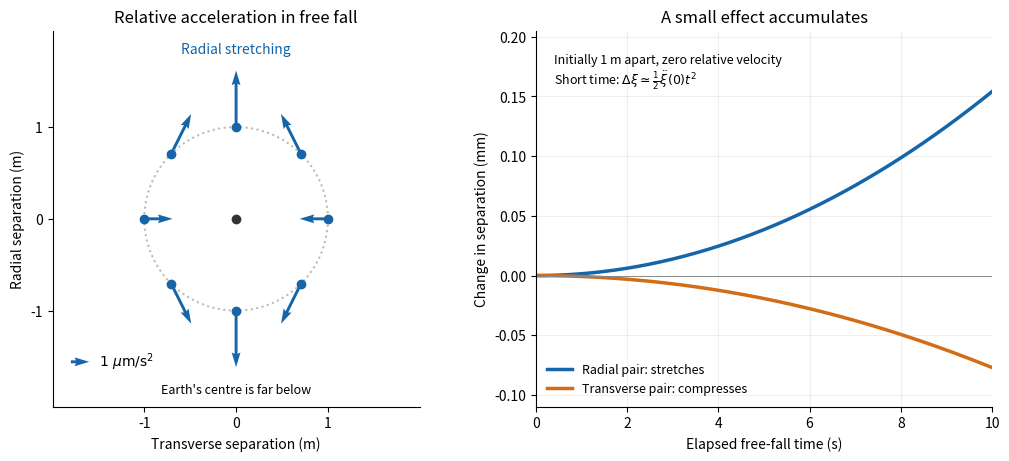

Source code (Python):
"""Generate gravitational-tidal-field.png in cwd (Python 3.14).

Dependencies: numpy and matplotlib. Newtonian, short-time exterior approximation
near a spherical Earth: GM=g R^2. Arrows show relative, not total, acceleration.
"""

import matplotlib

matplotlib.use("Agg")
import matplotlib.pyplot as plt
import numpy as np


G_LOCAL = 9.81  # m/s^2
EARTH_RADIUS = 6.371e6  # m


def main():
    coefficient = G_LOCAL / EARTH_RADIUS
    angle = np.arange(8) * np.pi / 4
    x, y = np.cos(angle), np.sin(angle)
    # Local radial direction is vertical; the horizontal direction is transverse.
    relative_ax = -coefficient * x
    relative_ay = 2 * coefficient * y
    seconds = np.linspace(0, 10, 201)
    radial_change_mm = 0.5 * 2 * coefficient * seconds**2 * 1000
    transverse_change_mm = -0.5 * coefficient * seconds**2 * 1000

    plt.rcParams.update({"font.size": 10, "axes.spines.top": False,
                         "axes.spines.right": False})
    fig, (left, right) = plt.subplots(1, 2, figsize=(10, 4.5), layout="constrained")
    fig.patch.set_facecolor("white")
    circle = np.linspace(0, 2 * np.pi, 241)
    left.plot(np.cos(circle), np.sin(circle), color="#bbb", ls=":")
    left.scatter(x, y, color="#1565a8", zorder=3)
    left.scatter([0], [0], color="#333", zorder=3)
    arrows = left.quiver(x, y, relative_ax * 1e6, relative_ay * 1e6,
                         color="#1565a8", angles="xy", scale_units="xy", scale=5,
                         width=0.008)
    left.quiverkey(arrows, 0.10, 0.12, 1, r"$1\ \mu\mathrm{m}/\mathrm{s}^2$",
                   labelpos="E", coordinates="axes")
    left.text(0, 1.8, "Radial stretching", ha="center", color="#1565a8")
    left.text(0, -1.9, "Earth's centre is far below", ha="center", fontsize=9)
    left.set(xlabel="Transverse separation (m)", ylabel="Radial separation (m)",
             title="Relative acceleration in free fall", xlim=(-2, 2), ylim=(-2.05, 2.05))
    left.set_aspect("equal")
    left.set_xticks([-1, 0, 1])
    left.set_yticks([-1, 0, 1])

    right.plot(seconds, radial_change_mm, color="#1565a8", lw=2.5,
               label="Radial pair: stretches")
    right.plot(seconds, transverse_change_mm, color="#d26c16", lw=2.5,
               label="Transverse pair: compresses")
    right.axhline(0, color="#888", lw=0.7)
    right.text(0.04, 0.94, "Initially 1 m apart, zero relative velocity\n" +
               r"Short time: $\Delta\xi\simeq\frac{1}{2}\ddot\xi(0)t^2$",
               transform=right.transAxes, va="top", fontsize=9)
    right.set(xlabel="Elapsed free-fall time (s)", ylabel="Change in separation (mm)",
              title="A small effect accumulates", xlim=(0, 10), ylim=(-0.11, 0.205))
    right.legend(loc="lower left", frameon=False, fontsize=9)
    right.grid(alpha=0.2)
    fig.savefig("gravitational-tidal-field.png", dpi=120,
                facecolor="white", transparent=False)
    plt.close(fig)
    print(f"Radial relative acceleration per metre = {2 * coefficient:.12e} s^-2")
    print(f"Transverse relative acceleration per metre = {-coefficient:.12e} s^-2")
    print(f"1 s, 1 m initial separation: radial change = {coefficient * 1e6:.9f} um")
    print(f"1 s, 1 m initial separation: transverse change = {-0.5 * coefficient * 1e6:.9f} um")


if __name__ == "__main__":
    main()
